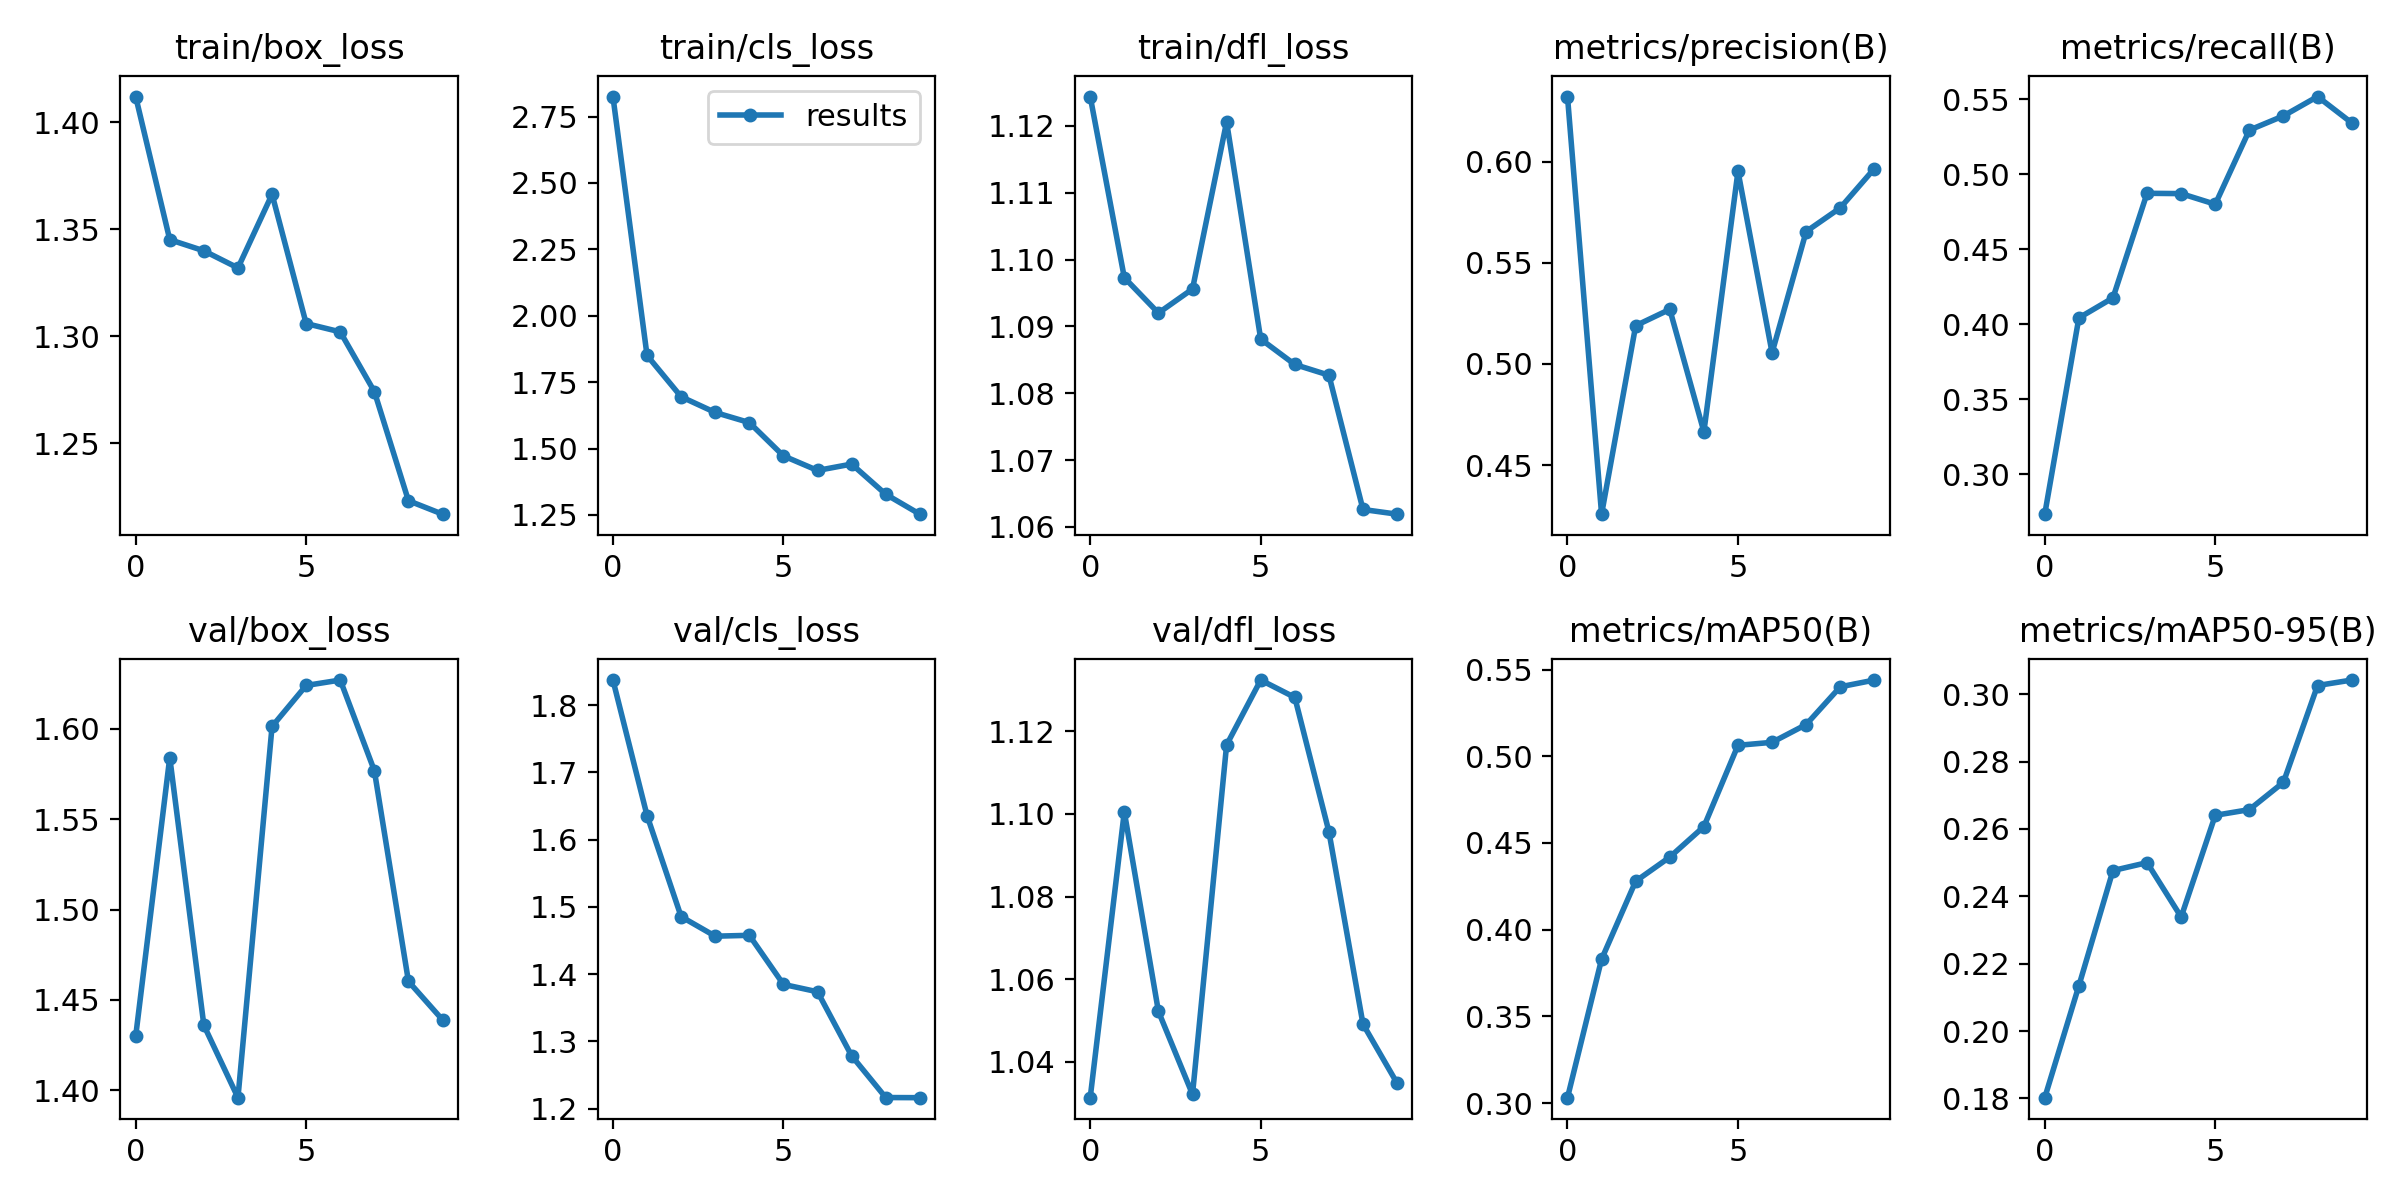

The table this chart was drawn from, first rows:
epoch, train/box_loss, train/cls_loss, train/dfl_loss, metrics/precision(B), metrics/recall(B), metrics/mAP50(B), metrics/mAP50-95(B), val/box_loss, val/cls_loss, val/dfl_loss, lr/pg0, lr/pg1, lr/pg2
0, 1.412, 2.825, 1.124, 0.6323, 0.2735, 0.3031, 0.1802, 1.43, 1.837, 1.031, 0.07007, 0.003325, 0.003325
1, 1.345, 1.851, 1.097, 0.4257, 0.4043, 0.383, 0.2134, 1.584, 1.636, 1.101, 0.03942, 0.005999, 0.005999
2, 1.34, 1.695, 1.092, 0.519, 0.4176, 0.4279, 0.2476, 1.436, 1.486, 1.052, 0.008097, 0.008013, 0.008013
3, 1.332, 1.636, 1.096, 0.527, 0.4873, 0.4419, 0.25, 1.396, 1.456, 1.032, 0.00703, 0.00703, 0.00703
4, 1.366, 1.598, 1.121, 0.4664, 0.4871, 0.4594, 0.2339, 1.601, 1.458, 1.117, 0.00703, 0.00703, 0.00703
5, 1.306, 1.472, 1.088, 0.5953, 0.48, 0.5063, 0.264, 1.624, 1.385, 1.132, 0.00604, 0.00604, 0.00604
6, 1.302, 1.418, 1.084, 0.5056, 0.5294, 0.5081, 0.2657, 1.627, 1.374, 1.128, 0.00505, 0.00505, 0.00505
7, 1.274, 1.442, 1.083, 0.5655, 0.5389, 0.5183, 0.2738, 1.577, 1.278, 1.096, 0.00406, 0.00406, 0.00406
8, 1.223, 1.328, 1.063, 0.5772, 0.5518, 0.5401, 0.3026, 1.46, 1.216, 1.049, 0.00307, 0.00307, 0.00307
9, 1.217, 1.253, 1.062, 0.5967, 0.5343, 0.544, 0.3042, 1.439, 1.216, 1.035, 0.00208, 0.00208, 0.00208
